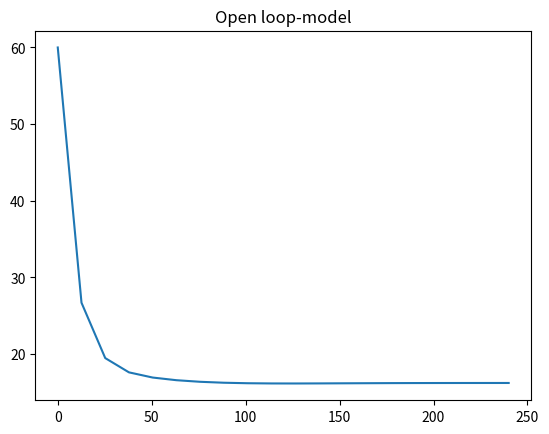

Python code for this plot:
import numpy as np
import scipy.integrate as integrate
import matplotlib.pyplot as plt
import math

# Colour-blind friendly palette (use nice colors)
cb_palette = ["#999999", "#E69F00", "#56B4E9", "#009E73", "#F0E442", "#0072B2", "#D55E00", "#CC79A7"]

# [Mörkblå, Gul, Ockraröd, Mörkgrön ,Olivgrön ,Ljusbeige (dålig), Ljusgult (dålig), Gul ]
cb_palette2 = ["#F4E3AF", "#F1CB6F", "#E16F3B", "#2D4E63", "#899964", "#F4E3AF", "#F1CB6F", "#E16F3B"]

def open_loop(t,x):
    
    # Says that the concentrations can't be lower than zero
    x[x < 0] = 0.0

    # Concentrations in the model as input
    G, I, E, C, M, H = x

    #c = 0.1060
    c0 = 1.8854
    c1 = 198
    c2 = 94
    c3 = 0.0554
    b1 = 0.0059
    b2 = 0.1262
    b3 = 0.00005
    b4 = 0.4543
    b5 = 0.185
    b10 = 0.022
    b21 = 0.00876
    b22 = 0.0021
    b23 = 0.08
    b25 = 0.00026
    b27 = 0.014
    b100 = 0.3
    Ge = 5
    f = 0.9
    v = 15


    # Glucose plasma [1]
    dG = f*b10*H/v + f*b5*C/v - b1*G - b3*I*G

    # Insulin plasma [2]
    dI = b4*G - b2*I   

    # Glucacon plasma [3]
    dE = c0 + (c1/(c2 + I))*(Ge - G)*np.heaviside(Ge-G,1) - c3*E 

    # GLucose liver [4]
    dC = b23 - b25*I - b22*G + b21*E - b5*C

    # Glucose musle [5]
    dM = 0.1*(v/f)*b3*G*I - b27*M

    # Glucos intake [6]
    dH = -b100*G*H

    return [dG, dI, dE, dC, dM, dH]

# Time span
t_vec = np.linspace(0, 240, num=20)
time_span = [t_vec[0], t_vec[-1]]

# Initial values to model
x0 = [5, 60, 34, 3, 2.5, 200]

# Solve ODE
sol = integrate.solve_ivp(open_loop, time_span, x0, method="LSODA", t_eval=t_vec)

# Plot model

ymodel = sol.y[1]
plt.plot(t_vec, ymodel)
plt.title('Open loop-model')
plt.show()